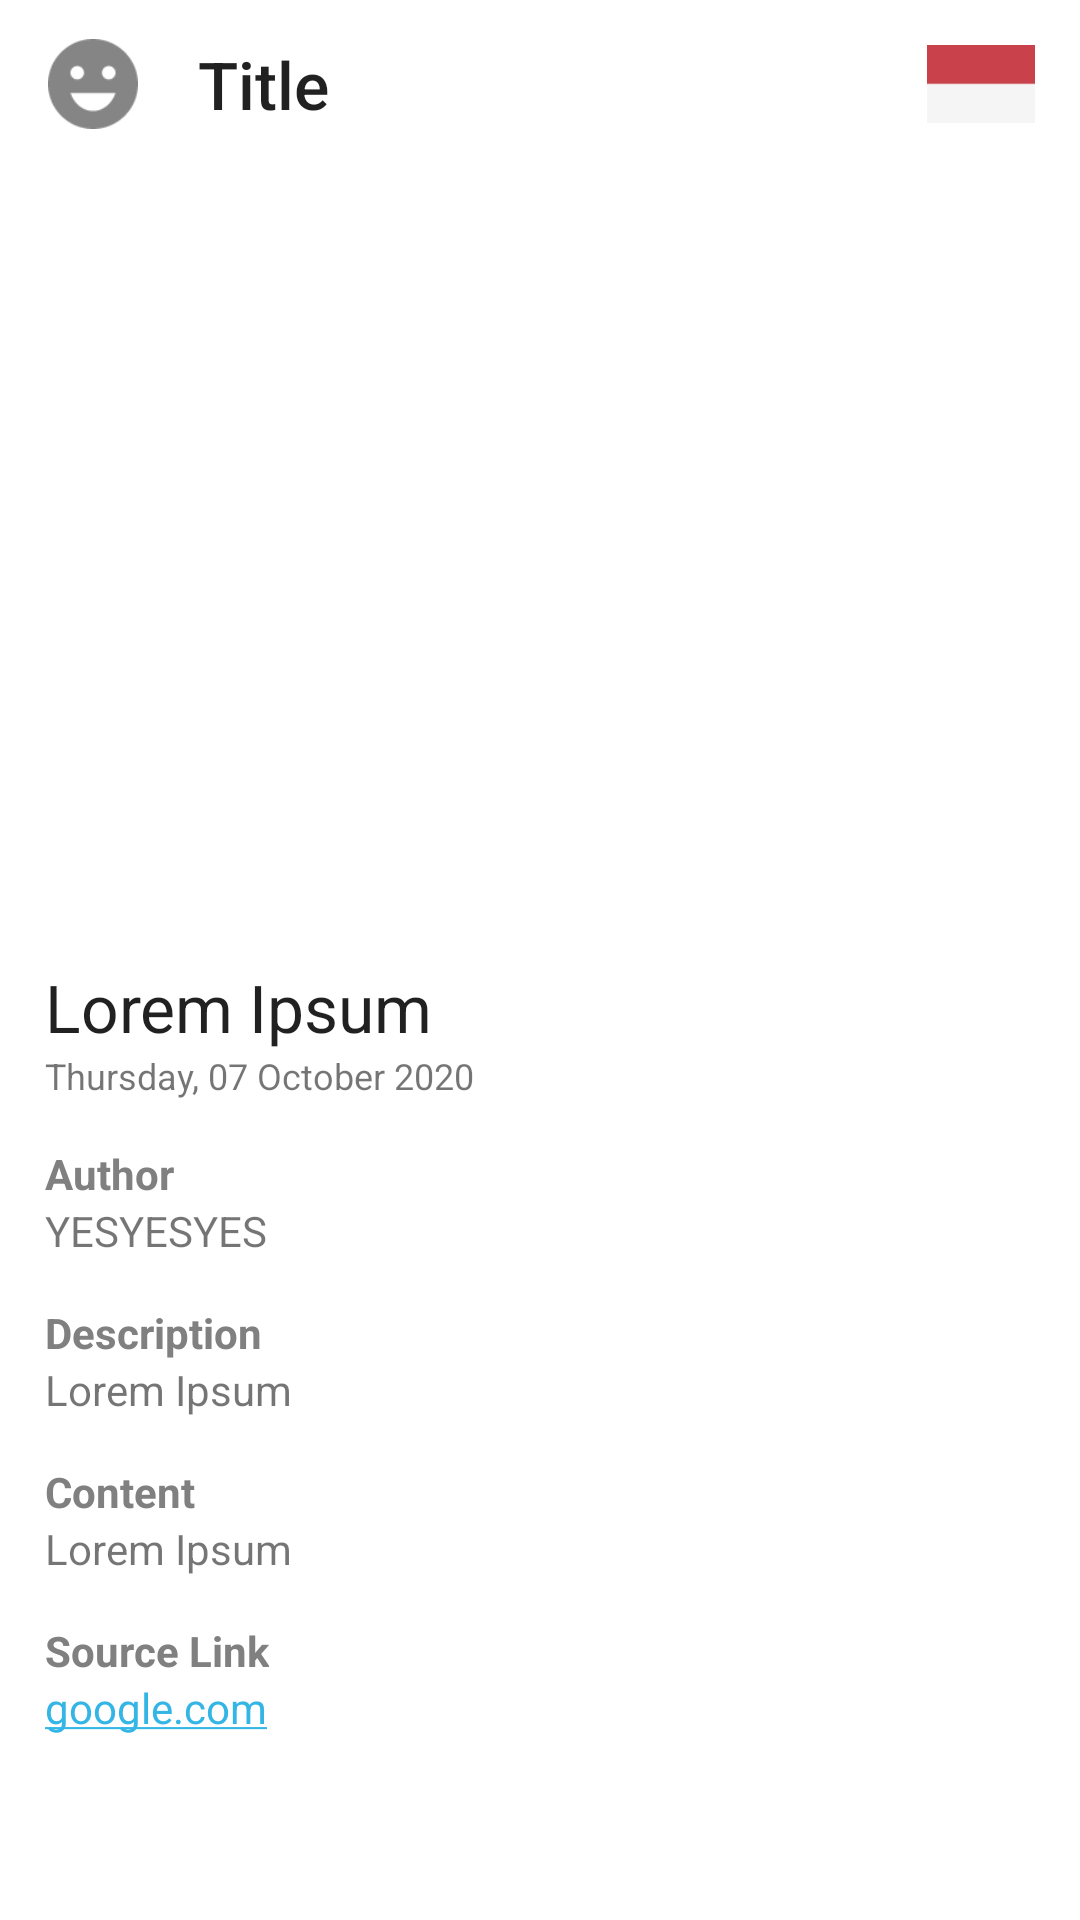

Reconstruct the res/layout file that produces this screen, plus the resources it refers to.
<!-- AndroidManifest.xml: application theme AppTheme -->
<!-- res/layout/activity_news_detail.xml -->
<?xml version="1.0" encoding="utf-8"?>
<androidx.constraintlayout.widget.ConstraintLayout xmlns:android="http://schemas.android.com/apk/res/android"
    xmlns:app="http://schemas.android.com/apk/res-auto"
    xmlns:tools="http://schemas.android.com/tools"
    android:layout_width="match_parent"
    android:layout_height="match_parent"
    tools:context=".view.activity.NewsDetailActivity">

    <include
        android:id="@+id/include"
        layout="@layout/menu_toolbar"
        app:layout_constraintEnd_toEndOf="parent"
        app:layout_constraintStart_toStartOf="parent"
        app:layout_constraintTop_toTopOf="parent" />

    <ScrollView
        android:layout_width="match_parent"
        android:layout_height="0dp"
        app:layout_constraintBottom_toBottomOf="parent"
        app:layout_constraintEnd_toEndOf="parent"
        app:layout_constraintStart_toStartOf="parent"
        app:layout_constraintTop_toBottomOf="@+id/include">

        <LinearLayout
            android:layout_width="match_parent"
            android:layout_height="wrap_content"
            android:orientation="vertical">
            <ImageView
                android:id="@+id/ivArticle"
                android:layout_width="match_parent"
                android:scaleType="fitXY"
                android:layout_height="250dp"/>

            <LinearLayout
                android:layout_width="match_parent"
                android:layout_height="wrap_content"
                android:orientation="vertical"
                android:padding="15dp">

                <TextView
                    android:id="@+id/tvArticleTitle"
                    android:layout_width="match_parent"
                    android:layout_height="wrap_content"
                    android:text="@string/holder_desc_article"
                    android:textAppearance="@style/TextAppearance.AppCompat.Large" />

                <TextView
                    android:id="@+id/tvArticlePublishTime"
                    android:layout_width="wrap_content"
                    android:layout_height="wrap_content"
                    android:text="@string/holder_publish_time"
                    android:textSize="12sp" />

                <TextView
                    android:layout_width="wrap_content"
                    android:layout_height="wrap_content"
                    android:text="@string/label_author"
                    android:textStyle="bold"
                    android:textColor="@color/colorGrey"
                    android:layout_marginTop="15dp"/>

                <TextView
                    android:id="@+id/tvArticleAuthor"
                    android:layout_width="wrap_content"
                    android:layout_height="wrap_content"
                    android:text="@string/holder_author"/>

                <TextView
                    android:layout_width="wrap_content"
                    android:layout_height="wrap_content"
                    android:text="@string/label_description"
                    android:textStyle="bold"
                    android:textColor="@color/colorGrey"
                    android:layout_marginTop="15dp"/>

                <TextView
                    android:id="@+id/tvArticleDesc"
                    android:layout_width="wrap_content"
                    android:layout_height="wrap_content"
                    android:text="@string/holder_desc_article" />

                <TextView
                    android:layout_width="wrap_content"
                    android:layout_height="wrap_content"
                    android:text="@string/label_content"
                    android:textStyle="bold"
                    android:textColor="@color/colorGrey"
                    android:layout_marginTop="15dp"/>

                <TextView
                    android:id="@+id/tvArticleContent"
                    android:layout_width="wrap_content"
                    android:layout_height="wrap_content"
                    android:text="@string/holder_desc_article" />

                <TextView
                    android:layout_width="wrap_content"
                    android:layout_height="wrap_content"
                    android:text="@string/label_original_source"
                    android:textStyle="bold"
                    android:textColor="@color/colorGrey"
                    android:layout_marginTop="15dp"/>

                <TextView
                    android:id="@+id/tvArticleUrl"
                    android:layout_width="wrap_content"
                    android:layout_height="wrap_content"
                    android:text="@string/holder_source_url"
                    android:autoLink="web"
                    android:linksClickable="true"
                    android:textColorLink="@android:color/holo_blue_light"/>
            </LinearLayout>


        </LinearLayout>



    </ScrollView>

</androidx.constraintlayout.widget.ConstraintLayout>
<!-- res/layout/menu_toolbar.xml (included above) -->
<?xml version="1.0" encoding="utf-8"?>
<com.google.android.material.appbar.AppBarLayout xmlns:android="http://schemas.android.com/apk/res/android"
    android:layout_width="match_parent"
    android:layout_height="wrap_content"
    xmlns:app="http://schemas.android.com/apk/res-auto">

    <androidx.appcompat.widget.Toolbar
        android:layout_width="match_parent"
        android:layout_height="?attr/actionBarSize">

        <androidx.constraintlayout.widget.ConstraintLayout
            android:layout_width="match_parent"
            android:layout_height="match_parent">

            <ImageView
                android:id="@+id/ivToolbarLogo"
                android:layout_width="30dp"
                android:layout_height="30dp"
                android:src="@drawable/ic_splash_icon"
                android:visibility="visible"
                android:contentDescription="@string/desc_image_logo"
                app:layout_constraintBottom_toBottomOf="parent"
                app:layout_constraintStart_toStartOf="parent"
                app:layout_constraintTop_toTopOf="parent" />

            <ImageButton
                android:id="@+id/ivToolbarBackBtn"
                android:layout_width="30dp"
                android:layout_height="30dp"
                android:padding="5dp"
                android:visibility="gone"
                android:background="?attr/selectableItemBackgroundBorderless"
                android:src="@drawable/ic_arrow_back"
                android:tint="@android:color/black"
                app:layout_constraintBottom_toBottomOf="parent"
                app:layout_constraintStart_toStartOf="parent"
                app:layout_constraintTop_toTopOf="parent"
                android:contentDescription="@string/desc_image_arrow_back" />

            <TextView
                android:id="@+id/tvToolbarTitle"
                android:layout_width="wrap_content"
                android:layout_height="wrap_content"
                android:layout_marginStart="50dp"
                android:layout_marginLeft="50dp"
                android:fontFamily="sans-serif-medium"
                android:text="@string/holder_toolbar_title"
                android:textAppearance="@style/TextAppearance.AppCompat.Large"
                app:layout_constraintBottom_toBottomOf="parent"
                app:layout_constraintStart_toStartOf="parent"
                app:layout_constraintTop_toTopOf="parent" />

            <LinearLayout
                android:id="@+id/selectCountry"
                android:layout_width="wrap_content"
                android:layout_height="wrap_content"
                android:orientation="horizontal"
                android:layout_marginEnd="15dp"
                android:layout_marginRight="15dp"
                android:visibility="visible"
                android:background="?attr/selectableItemBackgroundBorderless"
                android:clickable="true"
                app:layout_constraintBottom_toBottomOf="parent"
                app:layout_constraintEnd_toEndOf="parent"
                app:layout_constraintTop_toTopOf="parent"
                android:focusable="true">
                <ImageView
                    android:id="@+id/ivToolbarCountryFlag"
                    android:layout_width="36dp"
                    android:layout_height="wrap_content"
                    android:src="@drawable/ic_id"
                    android:contentDescription="@string/desc_image_country_flag" />
                <ImageView
                    android:layout_width="wrap_content"
                    android:layout_height="wrap_content"
                    android:src="@drawable/ic_drop_down"
                    android:layout_gravity="center_vertical"
                    app:tint="@android:color/black"
                    android:contentDescription="@string/desc_image_drop_down" />

            </LinearLayout>
        </androidx.constraintlayout.widget.ConstraintLayout>

    </androidx.appcompat.widget.Toolbar>

</com.google.android.material.appbar.AppBarLayout>
<!-- resources referenced by this layout -->
<resources>
  <color name="colorGrey">#808080</color>
  <!-- drawable ic_id (drawable) -->
  <vector android:height="36dp" android:viewportHeight="512"
      android:viewportWidth="512" android:width="50dp" xmlns:android="http://schemas.android.com/apk/res/android">
      <path android:fillColor="#C8414B" android:pathData="M0,0h512v256h-512z"/>
      <path android:fillColor="#F5F5F5" android:pathData="M0,256h512v256h-512z"/>
  </vector>
  <!-- drawable ic_splash_icon: png bitmap (drawable-hdpi, 469 bytes) -->
  <string name="desc_image_arrow_back">image arrow back</string>
  <string name="desc_image_country_flag">country flag</string>
  <string name="desc_image_drop_down">drop down image</string>
  <string name="desc_image_logo">image logo</string>
  <string name="holder_author">YESYESYES</string>
  <string name="holder_desc_article">Lorem Ipsum</string>
  <string name="holder_publish_time">Thursday, 07 October 2020</string>
  <string name="holder_source_url">google.com</string>
  <string name="holder_toolbar_title">Title</string>
  <string name="label_author">Author</string>
  <string name="label_content">Content</string>
  <string name="label_description">Description</string>
  <string name="label_original_source">Source Link</string>
  <style name="AppTheme" parent="Theme.MaterialComponents.DayNight.NoActionBar">
          
          <item name="colorPrimary">@color/colorPrimary</item>
          <item name="colorPrimaryDark">@color/colorBlack</item>
          <item name="colorAccent">@color/colorBlue</item>
      </style>
  <color name="colorPrimary">#FFFFFF</color>
  <color name="colorBlack">#000000</color>
  <color name="colorBlue">#0059b3</color>
</resources>
